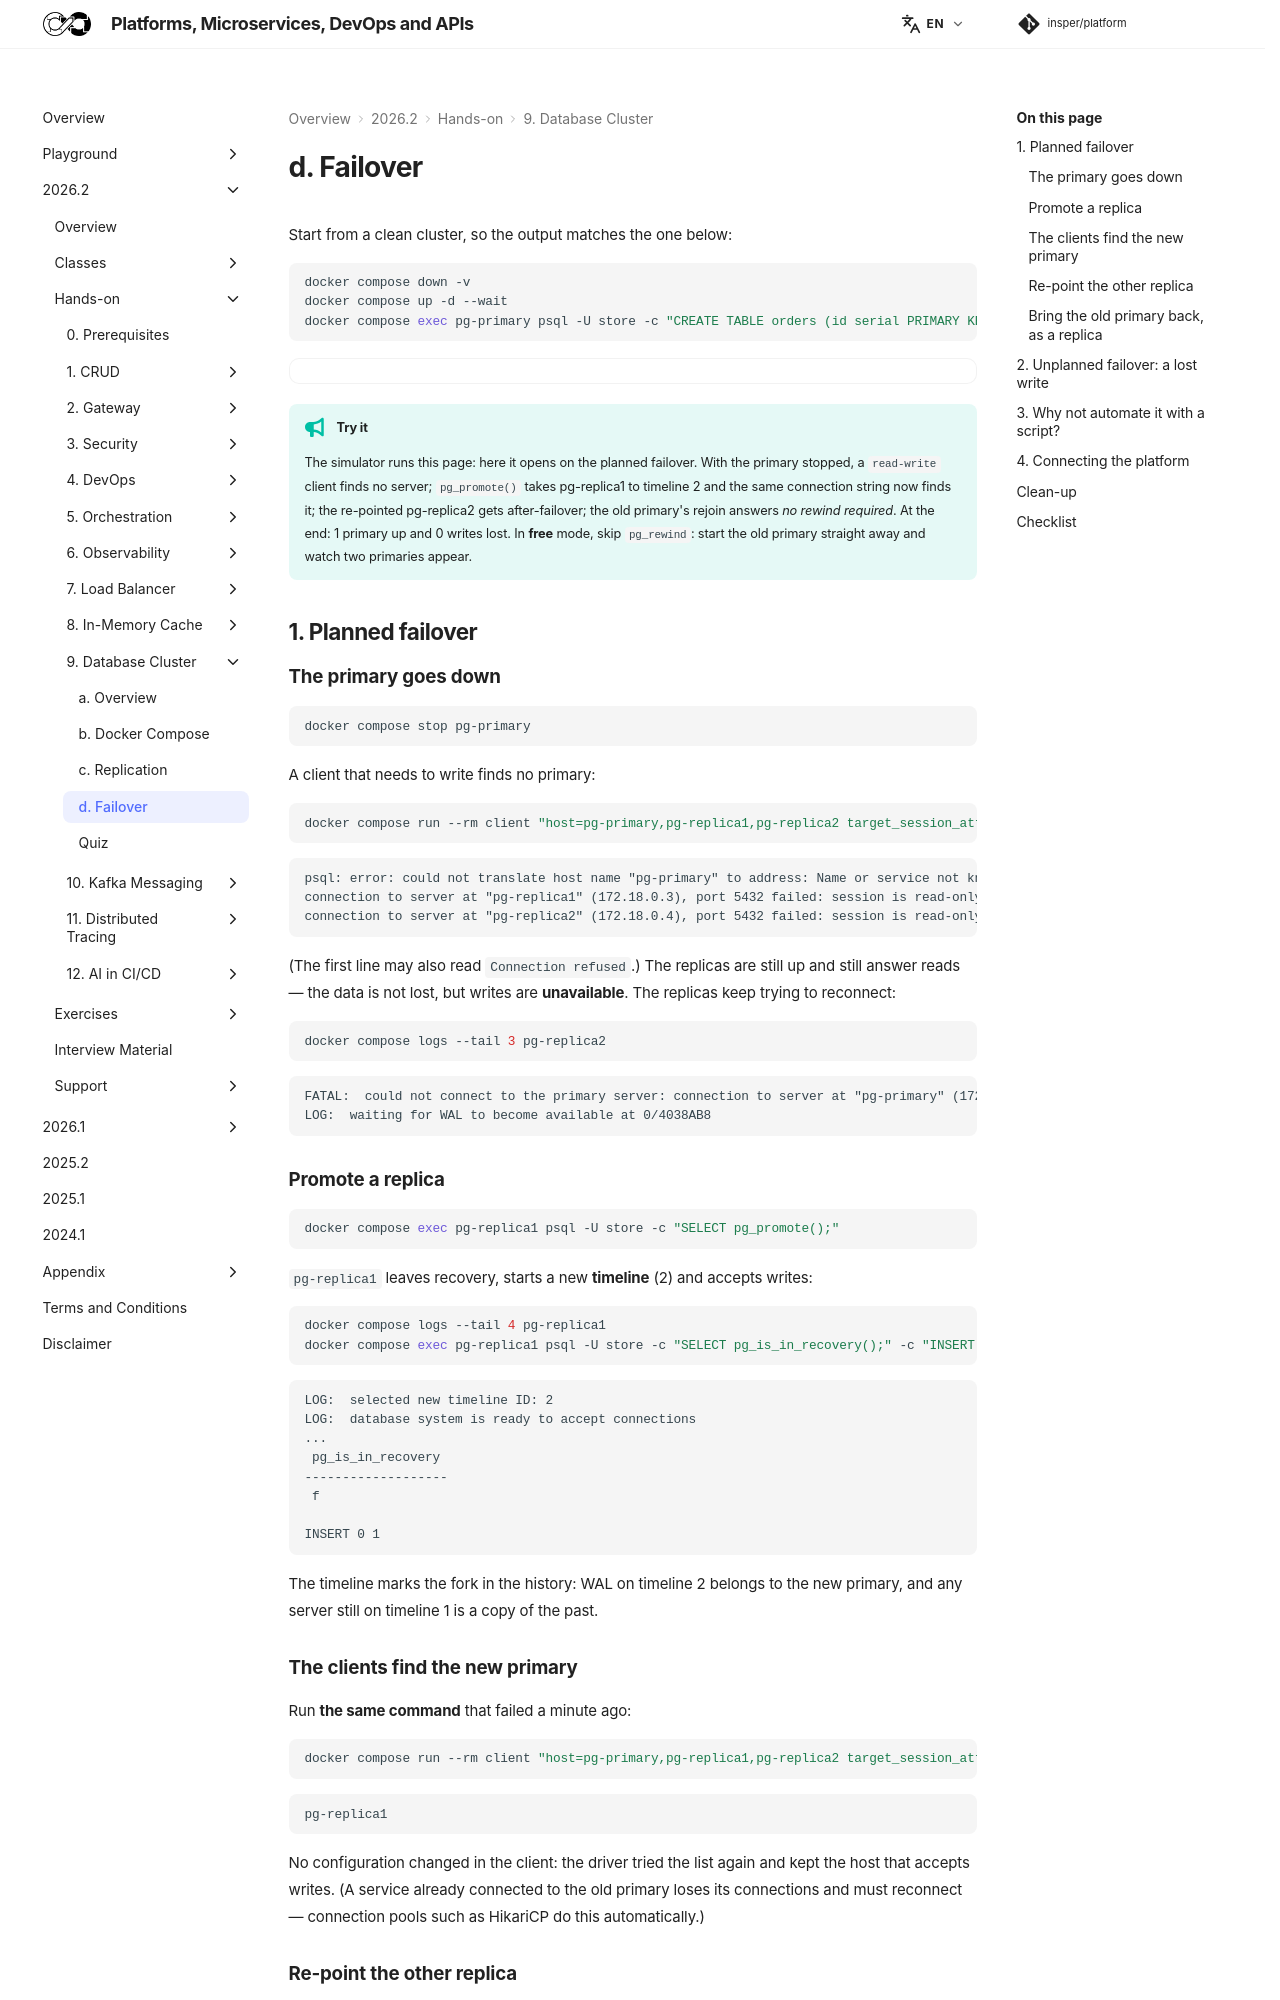

repository: Insper/platform · page: 2026.2/hands-on/9/failover/index.html · generator: mkdocs

Start from a clean cluster, so the output matches the one below:

``` { .bash .copy .select }
docker compose down -v
docker compose up -d --wait
docker compose exec pg-primary psql -U store -c "CREATE TABLE orders (id serial PRIMARY KEY, item text NOT NULL, created_at timestamptz DEFAULT now());" -c "INSERT INTO orders (item) VALUES ('keyboard'), ('mouse');"
```

<div class="csim" data-sim="pg-cluster" data-script="failover"></div>

!!! tip "Try it"

    The simulator runs this page: here it opens on the planned failover. With the primary stopped, a `read-write` client finds no server; `pg_promote()` takes pg-replica1 to timeline 2 and the same connection string now finds it; the re-pointed pg-replica2 gets after-failover; the old primary's rejoin answers *no rewind required*. At the end: 1 primary up and 0 writes lost. In **free** mode, skip `pg_rewind`: start the old primary straight away and watch two primaries appear.

## 1. Planned failover

### The primary goes down

``` { .bash .copy .select }
docker compose stop pg-primary
```

A client that needs to write finds no primary:

``` { .bash .copy .select }
docker compose run --rm client "host=pg-primary,pg-replica1,pg-replica2 target_session_attrs=read-write connect_timeout=2" -c "SELECT 1;"
```

```
psql: error: could not translate host name "pg-primary" to address: Name or service not known
connection to server at "pg-replica1" (172.18.0.3), port 5432 failed: session is read-only
connection to server at "pg-replica2" (172.18.0.4), port 5432 failed: session is read-only
```

(The first line may also read `Connection refused`.) The replicas are still up and still answer reads — the data is not lost, but writes are **unavailable**. The replicas keep trying to reconnect:

``` { .bash .copy .select }
docker compose logs --tail 3 pg-replica2
```

```
FATAL:  could not connect to the primary server: connection to server at "pg-primary" (172.18.0.2), port 5432 failed: Connection refused
LOG:  waiting for WAL to become available at 0/4038AB8
```

### Promote a replica

``` { .bash .copy .select }
docker compose exec pg-replica1 psql -U store -c "SELECT pg_promote();"
```

`pg-replica1` leaves recovery, starts a new **timeline** (2) and accepts writes:

``` { .bash .copy .select }
docker compose logs --tail 4 pg-replica1
docker compose exec pg-replica1 psql -U store -c "SELECT pg_is_in_recovery();" -c "INSERT INTO orders (item) VALUES ('after-failover');"
```

```
LOG:  selected new timeline ID: 2
LOG:  database system is ready to accept connections
...
 pg_is_in_recovery
-------------------
 f

INSERT 0 1
```

The timeline marks the fork in the history: WAL on timeline 2 belongs to the new primary, and any server still on timeline 1 is a copy of the past.

### The clients find the new primary

Run **the same command** that failed a minute ago:

``` { .bash .copy .select }
docker compose run --rm client "host=pg-primary,pg-replica1,pg-replica2 target_session_attrs=read-write connect_timeout=2" -Atc "SELECT current_setting('cluster_name');"
```

```
pg-replica1
```

No configuration changed in the client: the driver tried the list again and kept the host that accepts writes. (A service already connected to the old primary loses its connections and must reconnect — connection pools such as HikariCP do this automatically.)
